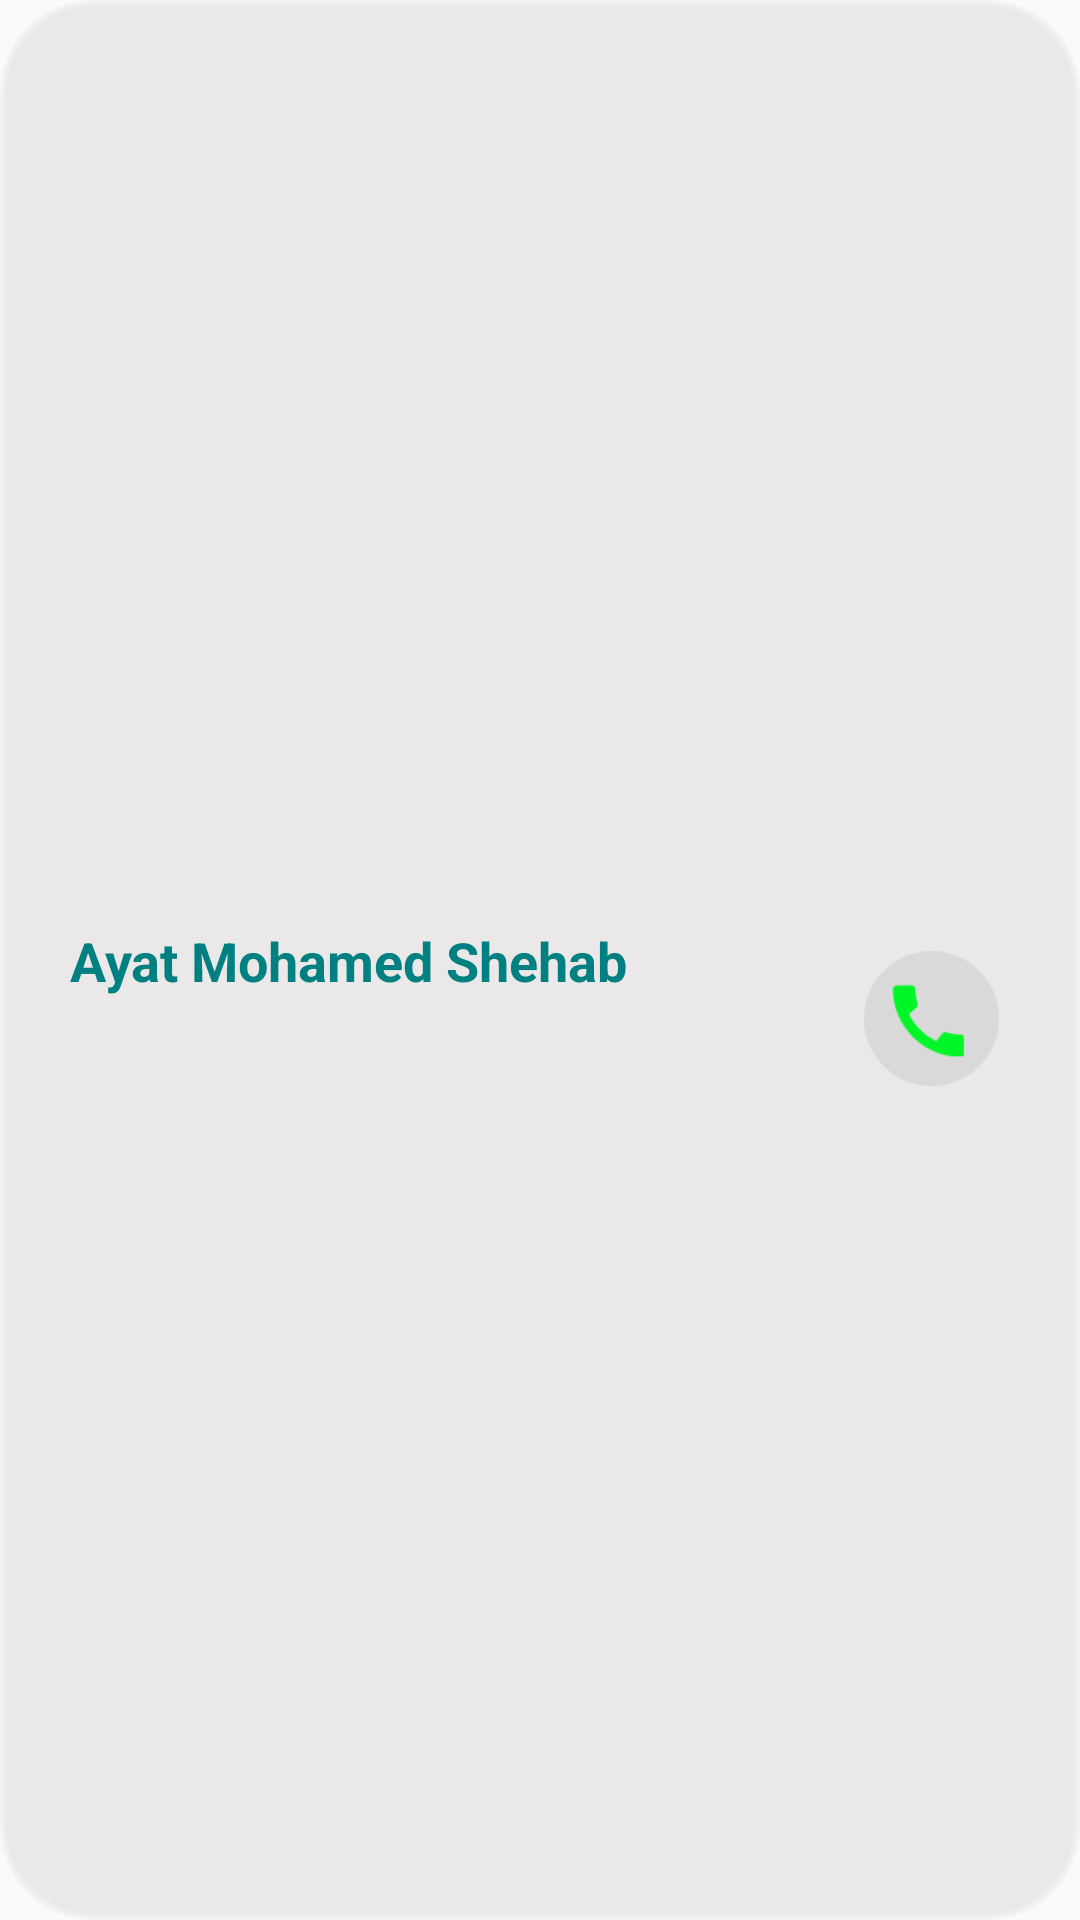

Produce the Android XML layout that renders to this screen, including the resource entries it uses.
<!-- AndroidManifest.xml: application theme Theme.Design.Light.NoActionBar -->
<!-- res/layout/emergy_item.xml -->
<?xml version="1.0" encoding="utf-8"?>
<androidx.constraintlayout.widget.ConstraintLayout xmlns:android="http://schemas.android.com/apk/res/android"
    xmlns:app="http://schemas.android.com/apk/res-auto"
    android:layout_width="match_parent"
    android:layout_height="75dp"
    android:background="@drawable/search_editbox"
    android:layout_margin="20dp">


    <TextView
        android:id="@+id/name_txt"
        android:layout_width="wrap_content"
        android:layout_height="wrap_content"
        android:layout_marginStart="15dp"
        android:text="Ayat Mohamed Shehab"
        android:textColor="#008080"
        android:textSize="18sp"
        android:textStyle="bold"
        app:layout_constraintBottom_toBottomOf="parent"
        app:layout_constraintEnd_toStartOf="@+id/call_btn"
        app:layout_constraintHorizontal_bias="0.096"
        app:layout_constraintStart_toStartOf="parent"
        app:layout_constraintTop_toTopOf="parent" />

    <ImageView
        android:id="@+id/call_btn"
        android:layout_width="45dp"
        android:layout_height="45dp"
        app:layout_constraintBottom_toBottomOf="parent"
        app:layout_constraintEnd_toEndOf="parent"
        app:layout_constraintHorizontal_bias="0.914"
        app:layout_constraintStart_toStartOf="parent"
        app:layout_constraintTop_toTopOf="parent"
        app:layout_constraintVertical_bias="0.533"
        app:srcCompat="@drawable/emergybtn" />

</androidx.constraintlayout.widget.ConstraintLayout>
<!-- resources referenced by this layout -->
<resources>
  <!-- drawable emergybtn: png bitmap (drawable-v24, 1712 bytes) -->
  <!-- drawable search_editbox (drawable) -->
  <?xml version="1.0" encoding="utf-8"?>
  <shape xmlns:android="http://schemas.android.com/apk/res/android" android:shape="rectangle">
      <stroke
          android:width="2dp"
          android:color="#B3F4EFEF" />
      <corners android:radius="30dp"/>
      <solid android:color="#EAE8E8" />
  
  
  </shape>
</resources>
